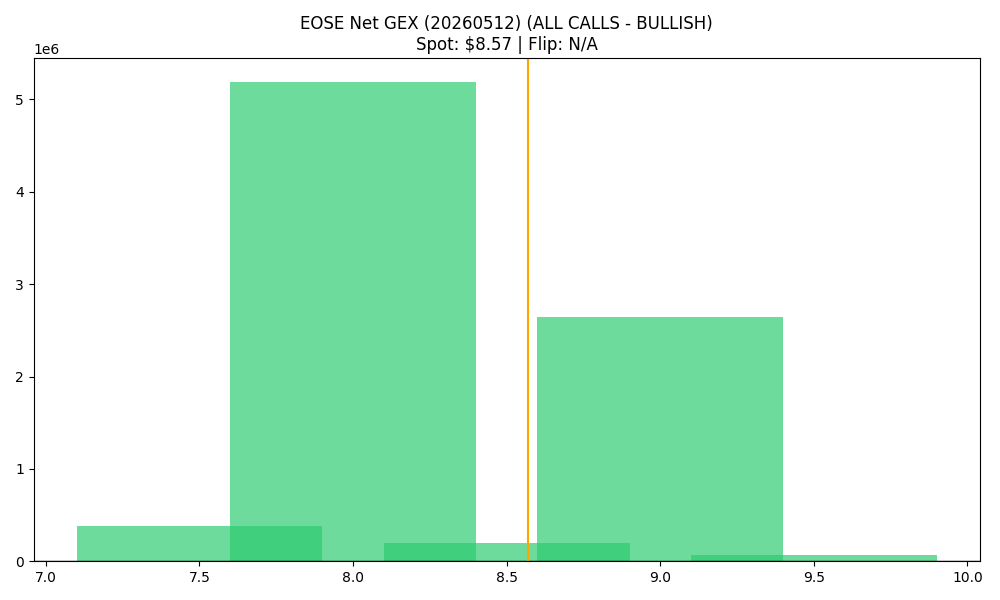

Source data for this figure (header and first rows):
strike, call_gex, put_gex, call_dex, put_dex, net_greek_delta, net_gex
7.5, 587938, 204356, 2127937, -405074, 0.3894, 383582
8.0, 5494268, 307225, 16242417, -725817, 0.5042, 5187043
8.5, 237197, 35350, 635286, -102799, 0.3473, 201847
9.0, 2786869, 141019, 6820659, -473033, 0.3598, 2645850
9.5, 84318, 11543, 166005, -48142, 0.1988, 72775
